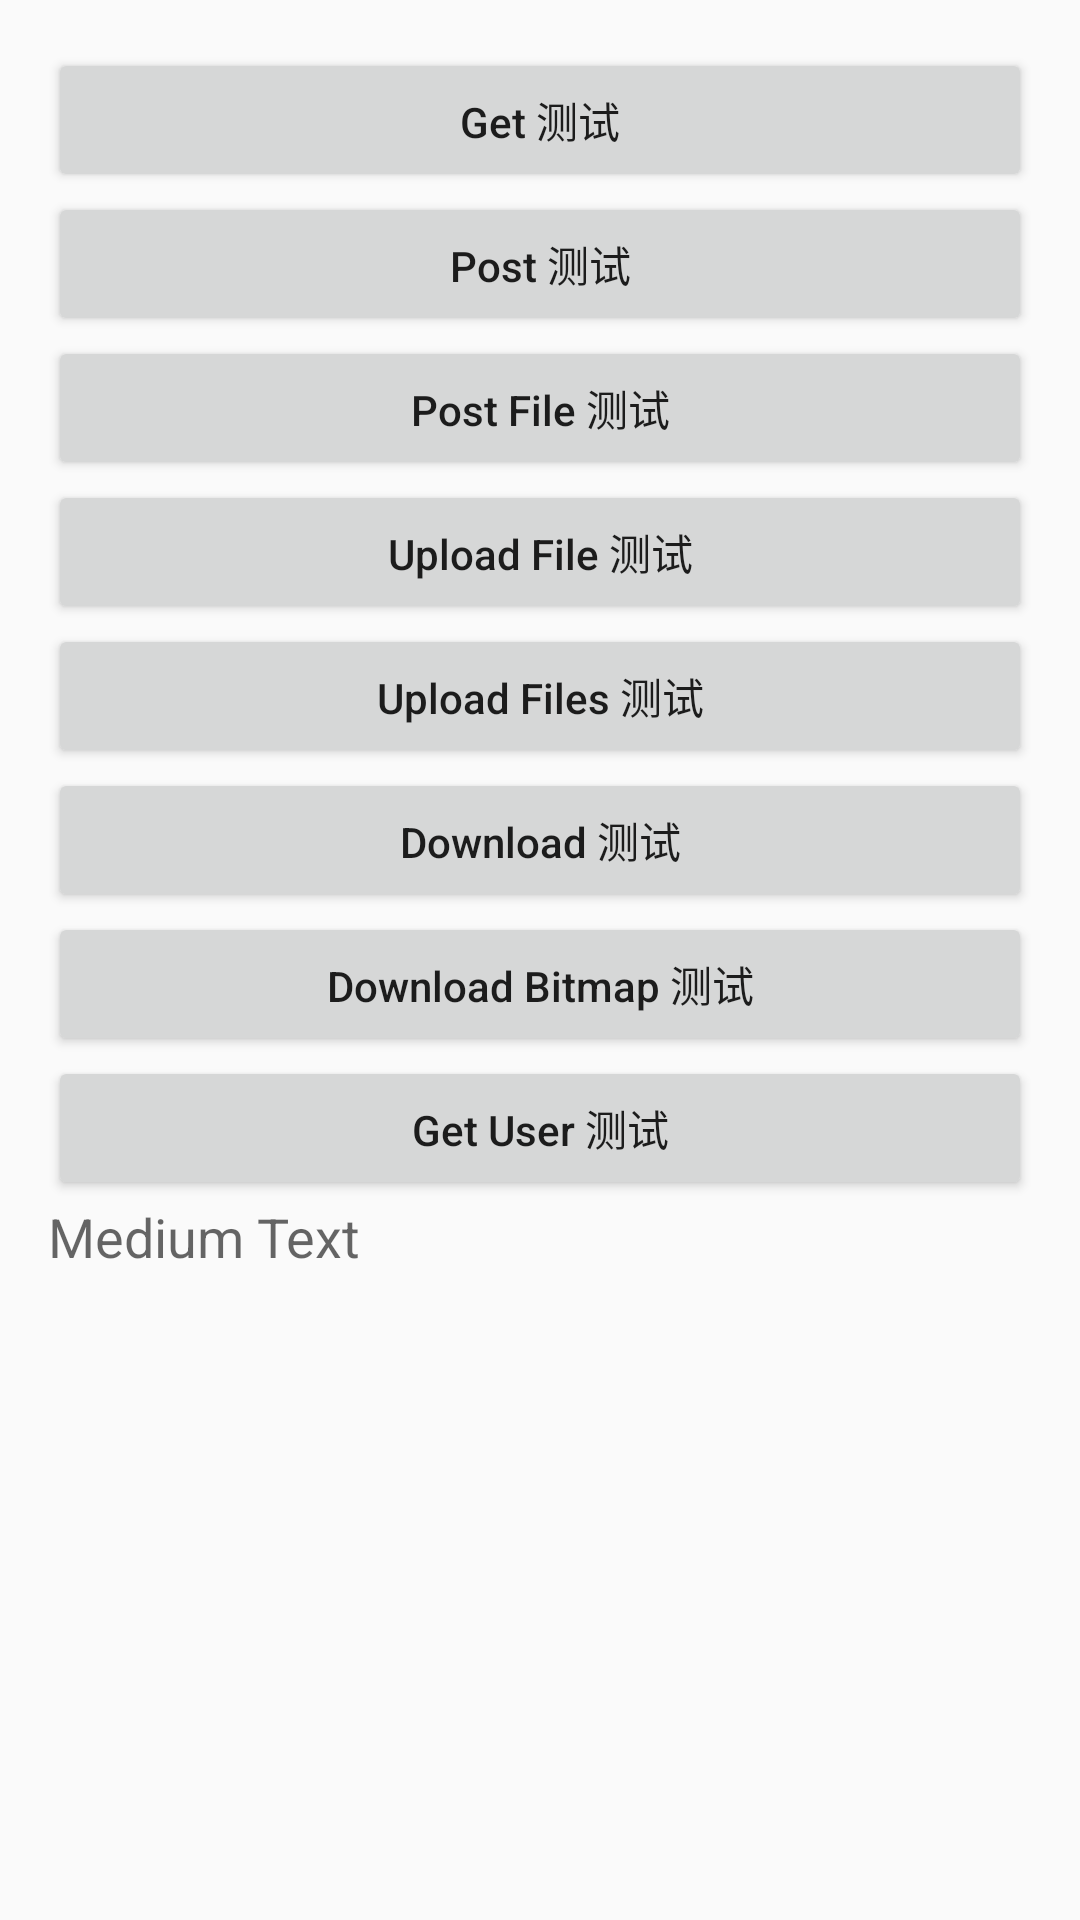

Produce the Android XML layout that renders to this screen, including the resource entries it uses.
<!-- AndroidManifest.xml: application theme AppTheme -->
<!-- res/layout/activity_okhttp_demo.xml -->
<?xml version="1.0" encoding="utf-8"?>
<RelativeLayout xmlns:android="http://schemas.android.com/apk/res/android"
    xmlns:tools="http://schemas.android.com/tools"
    android:layout_width="match_parent"
    android:layout_height="match_parent"
    android:paddingBottom="@dimen/activity_vertical_margin"
    android:paddingLeft="@dimen/activity_horizontal_margin"
    android:paddingRight="@dimen/activity_horizontal_margin"
    android:paddingTop="@dimen/activity_vertical_margin"
    tools:context="com.huijiachifan.bestpractice.ui.activity.OkHttpDemoActivity">

    <Button
        android:id="@+id/btn_test01"
        android:layout_width="match_parent"
        android:layout_height="wrap_content"
        android:onClick="onClick"
        android:text="Get 测试"
        android:textAllCaps="false" />

    <Button
        android:id="@+id/btn_test02"
        android:layout_width="match_parent"
        android:layout_height="wrap_content"
        android:layout_below="@+id/btn_test01"
        android:onClick="onClick"
        android:text="Post 测试"
        android:textAllCaps="false" />

    <Button
        android:id="@+id/btn_test03"
        android:layout_width="match_parent"
        android:layout_height="wrap_content"
        android:layout_below="@+id/btn_test02"
        android:onClick="onClick"
        android:text="Post File 测试"
        android:textAllCaps="false"/>

    <Button
        android:id="@+id/btn_test04"
        android:layout_width="match_parent"
        android:layout_height="wrap_content"
        android:layout_below="@+id/btn_test03"
        android:onClick="onClick"
        android:text="Upload File 测试"
        android:textAllCaps="false" />

    <Button
        android:id="@+id/btn_test05"
        android:layout_width="match_parent"
        android:layout_height="wrap_content"
        android:layout_below="@+id/btn_test04"
        android:onClick="onClick"
        android:text="Upload Files 测试"
        android:textAllCaps="false"/>

    <Button
        android:id="@+id/btn_test06"
        android:layout_width="match_parent"
        android:layout_height="wrap_content"
        android:layout_below="@+id/btn_test05"
        android:onClick="onClick"
        android:text="Download 测试"
        android:textAllCaps="false" />

    <Button
        android:id="@+id/btn_test07"
        android:layout_width="match_parent"
        android:layout_height="wrap_content"
        android:layout_below="@id/btn_test06"
        android:onClick="onClick"
        android:text="Download Bitmap 测试"
        android:textAllCaps="false" />

    <Button
        android:id="@+id/btn_getuertest"
        android:layout_width="match_parent"
        android:layout_height="wrap_content"
        android:layout_below="@id/btn_test07"
        android:onClick="onClick"
        android:text="Get User 测试"
        android:textAllCaps="false" />

    <TextView
        android:id="@+id/tv_showresult"
        android:layout_width="match_parent"
        android:layout_height="wrap_content"
        android:textAppearance="?android:attr/textAppearanceMedium"
        android:text="Medium Text"
        android:layout_below="@+id/btn_getuertest"
        android:layout_alignParentLeft="true"
        android:layout_alignParentStart="true" />

    <ImageView
        android:id="@+id/iv_showimage"
        android:layout_width="100dp"
        android:layout_height="100dp"
        android:layout_alignParentBottom="true"
        android:layout_alignParentRight="true"
        android:layout_alignParentEnd="true" />
</RelativeLayout>
<!-- resources referenced by this layout -->
<resources>
  <dimen name="activity_horizontal_margin">16dp</dimen>
  <dimen name="activity_vertical_margin">16dp</dimen>
  <style name="AppTheme" parent="Theme.AppCompat.Light.DarkActionBar">
          <item name="colorPrimary">@color/colorPrimary</item>
          <item name="colorPrimaryDark">@color/colorPrimaryDark</item>
          <item name="colorAccent">@color/colorAccent</item>
      </style>
  <color name="colorPrimary">#ff9800</color>
  <color name="colorPrimaryDark">#ff9800</color>
  <color name="colorAccent">#ff9800</color>
</resources>
